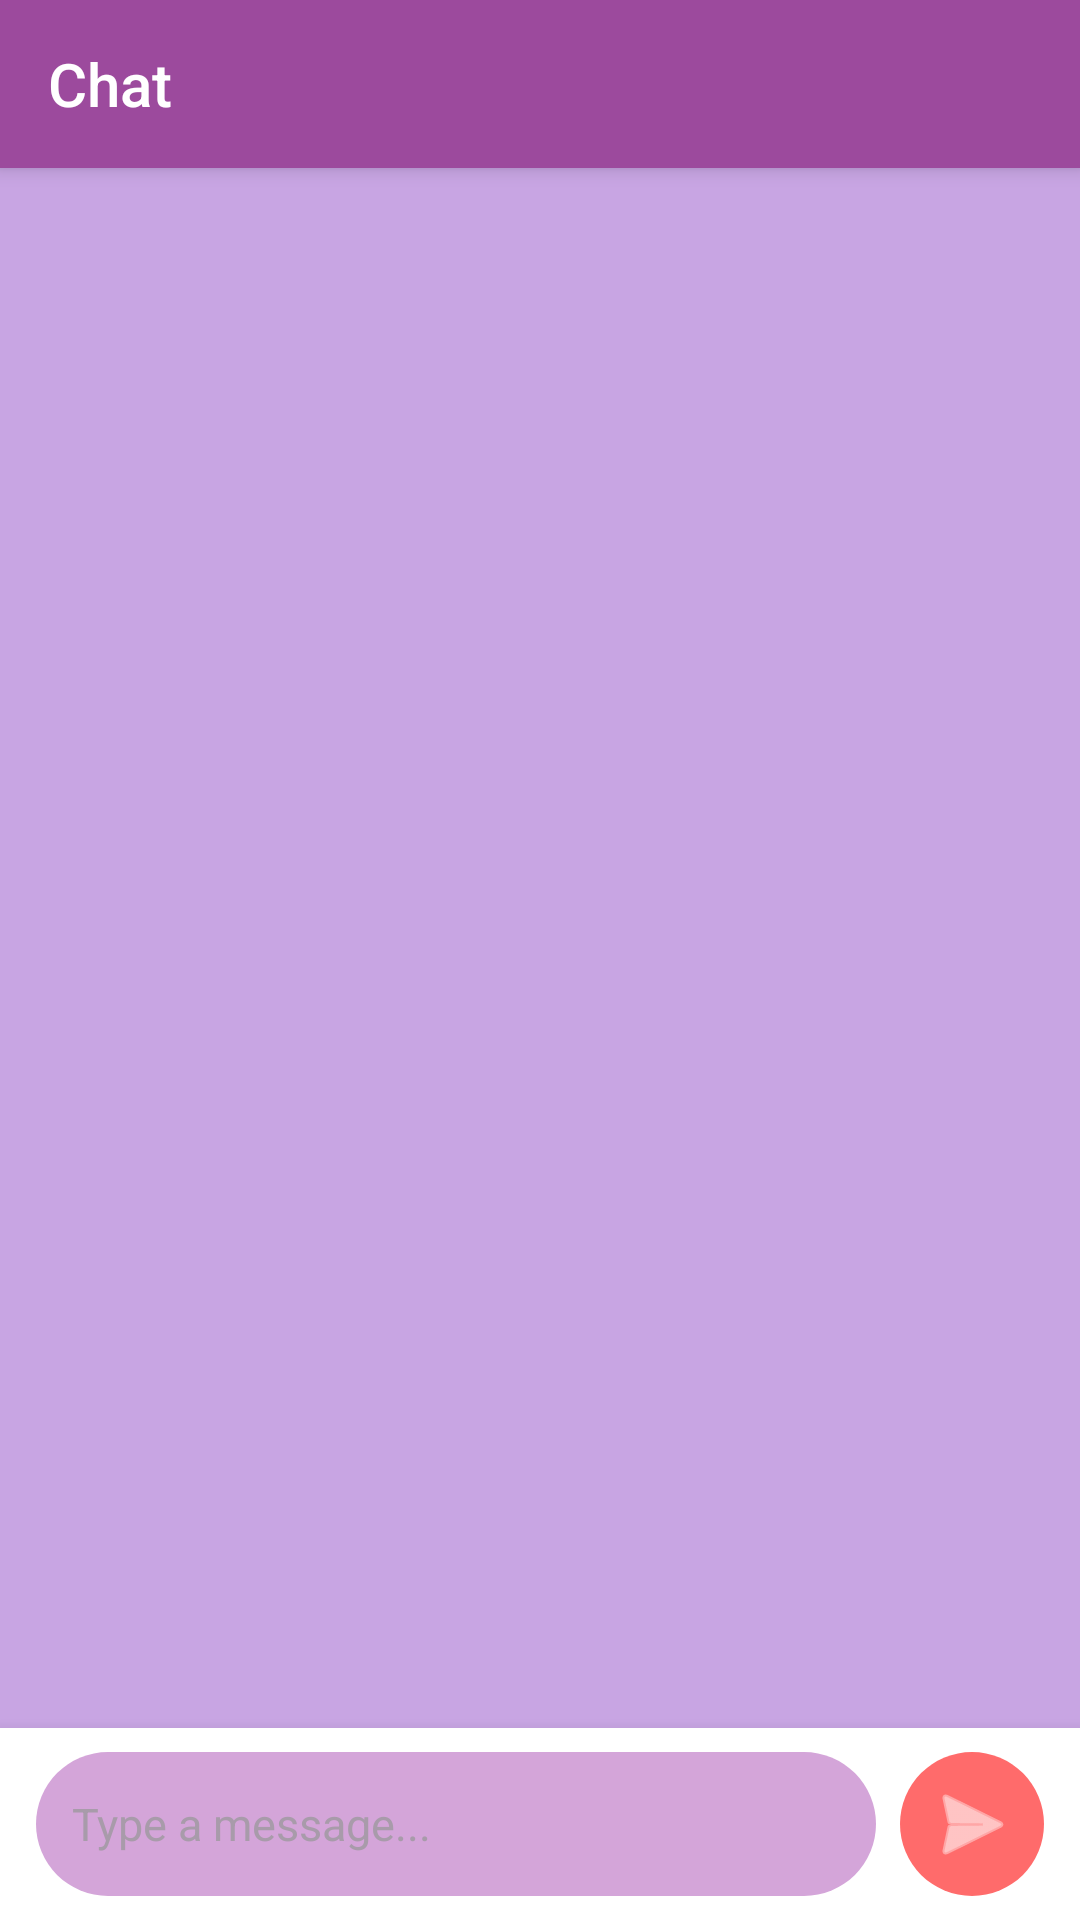

Produce the Android XML layout that renders to this screen, including the resource entries it uses.
<!-- AndroidManifest.xml: application theme Theme.Lost_and_Found_Application -->
<!-- res/layout/activity_chat_screen.xml -->
<?xml version="1.0" encoding="utf-8"?>
<androidx.constraintlayout.widget.ConstraintLayout xmlns:android="http://schemas.android.com/apk/res/android"
    xmlns:app="http://schemas.android.com/apk/res-auto"
    android:layout_width="match_parent"
    android:layout_height="match_parent"
    android:background="@color/home_background"
    android:fitsSystemWindows="true">

    
    <com.google.android.material.appbar.MaterialToolbar
        android:id="@+id/toolbar"
        android:layout_width="match_parent"
        android:layout_height="?attr/actionBarSize"
        android:background="@color/button_purple"
        android:elevation="4dp"
        app:titleTextColor="@color/white"
        app:subtitleTextColor="@color/white"
        app:navigationIconTint="@color/white"
        app:title="Chat"
        app:titleTextAppearance="@style/TextAppearance.AppCompat.Widget.ActionBar.Title"
        app:layout_constraintTop_toTopOf="parent"
        app:layout_constraintStart_toStartOf="parent"
        app:layout_constraintEnd_toEndOf="parent" />

    
    <androidx.recyclerview.widget.RecyclerView
        android:id="@+id/messagesRecyclerView"
        android:layout_width="match_parent"
        android:layout_height="0dp"
        android:padding="12dp"
        android:clipToPadding="false"
        android:scrollbars="vertical"
        android:scrollbarStyle="outsideOverlay"
        app:layout_constraintTop_toBottomOf="@id/toolbar"
        app:layout_constraintBottom_toTopOf="@id/messageInputContainer"
        app:layout_constraintStart_toStartOf="parent"
        app:layout_constraintEnd_toEndOf="parent" />

    
    <LinearLayout
        android:id="@+id/messageInputContainer"
        android:layout_width="match_parent"
        android:layout_height="wrap_content"
        android:orientation="horizontal"
        android:padding="8dp"
        android:paddingStart="12dp"
        android:paddingEnd="12dp"
        android:paddingTop="8dp"
        android:paddingBottom="8dp"
        android:background="@android:color/white"
        android:elevation="8dp"
        android:gravity="center_vertical"
        app:layout_constraintBottom_toBottomOf="parent"
        app:layout_constraintStart_toStartOf="parent"
        app:layout_constraintEnd_toEndOf="parent">

        
        <EditText
            android:id="@+id/messageInput"
            android:layout_width="0dp"
            android:layout_height="wrap_content"
            android:layout_weight="1"
            android:minHeight="48dp"
            android:maxHeight="120dp"
            android:background="@drawable/search_bar_background"
            android:hint="Type a message..."
            android:inputType="textCapSentences|textMultiLine"
            android:maxLines="5"
            android:padding="12dp"
            android:textColor="@color/black"
            android:textColorHint="@color/search_hint_color"
            android:textSize="15sp"
            android:fontFamily="sans-serif" />

        
        <ImageButton
            android:id="@+id/sendButton"
            android:layout_width="48dp"
            android:layout_height="48dp"
            android:layout_marginStart="8dp"
            android:background="@drawable/add_button_background"
            android:contentDescription="Send message"
            android:src="@android:drawable/ic_menu_send"
            android:tint="@color/white"
            android:scaleType="center"
            android:padding="12dp" />

    </LinearLayout>

</androidx.constraintlayout.widget.ConstraintLayout>
<!-- resources referenced by this layout -->
<resources>
  <color name="black">#FF000000</color>
  <color name="button_purple">#9C4A9D</color>
  <color name="home_background">#C8A5E3</color>
  <color name="search_hint_color">#A89BAA</color>
  <color name="white">#FFFFFFFF</color>
  <!-- drawable add_button_background (drawable) -->
  <?xml version="1.0" encoding="utf-8"?>
  <shape xmlns:android="http://schemas.android.com/apk/res/android"
      android:shape="oval">
      <solid android:color="#FF6B6B" />
  </shape>
  <!-- drawable search_bar_background (drawable) -->
  <?xml version="1.0" encoding="utf-8"?>
  <shape xmlns:android="http://schemas.android.com/apk/res/android"
      android:shape="rectangle">
      <solid android:color="#D4A5D9" />
      <corners android:radius="24dp" />
  </shape>
  <style name="Theme.Lost_and_Found_Application" parent="Base.Theme.Lost_and_Found_Application" />
  <style name="Base.Theme.Lost_and_Found_Application" parent="Theme.MaterialComponents.DayNight.NoActionBar">
          
          
      </style>
</resources>
